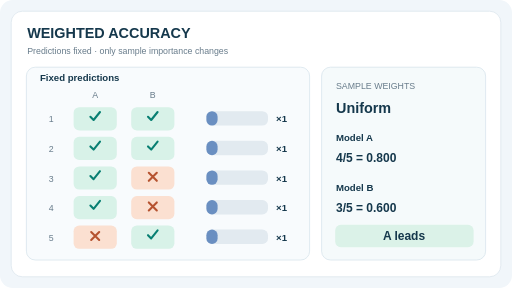
t = 0.00 s
t = 1.00 s: frame unchanged from t = 0.00 s, image omitted
t = 3.00 s: frame unchanged from t = 0.00 s, image omitted
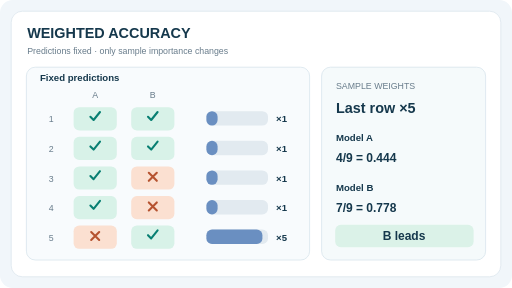
t = 4.00 s
t = 5.00 s: frame unchanged from t = 4.00 s, image omitted
t = 7.00 s: frame unchanged from t = 4.00 s, image omitted

The animated SVG that drew these frames (rendered in a browser with its animation timeline set to each time). Animation: 2 SMIL elements (animate=2); one cycle of 8.00 s, repeats indefinitely.

<svg xmlns="http://www.w3.org/2000/svg" viewBox="0 0 640 360" width="640" height="360" role="img" aria-labelledby="title desc"><title id="title">Weighted accuracy can reverse model ranking</title><desc id="desc">Fixed predictions on five cases: model A correct on four, B correct on three. Uniform weights yield 0.800 versus 0.600; weighting case five by five gives 4/9 versus 7/9 and reverses the ranking.</desc><style>text{font-family:Arial,Helvetica,sans-serif;fill:#15384c}.h{font-size:18px;font-weight:700}.sub{font-size:11px;fill:#687c8b}.label{font-size:12px;font-weight:700}.score{font-size:25px;font-weight:700}.value{font-size:15px;font-weight:700}.tick{font-size:15px;font-weight:700}.scene{display:inline}.reduced{display:none}@media(prefers-reduced-motion:reduce){.scene{display:none!important}.reduced{display:inline!important}}</style><rect width="640" height="360" rx="16" fill="#f1f6fa"/><rect x="14" y="14" width="612" height="332" rx="14" fill="white" stroke="#dce6ee"/><text x="34" y="47" class="h" text-anchor="start">WEIGHTED ACCURACY</text><text x="34" y="68" class="sub" text-anchor="start">Predictions fixed  ·  only sample importance changes</text><g class="scene" opacity="1"><rect x="33" y="84" width="354" height="241" rx="11" fill="#f8fbfd" stroke="#d9e5ed" stroke-width="1"/><text x="50" y="101" class="label" text-anchor="start">Fixed predictions</text><text x="64" y="153" class="sub" text-anchor="middle">1</text><rect x="92" y="134" width="54" height="29" rx="7" fill="#d8f2e8" stroke="none" stroke-width="1"/><path d="M113,146 l4,4 8,-10" stroke="#087f72" stroke-width="2.6" fill="none" stroke-linecap="round" stroke-linejoin="round"/><rect x="164" y="134" width="54" height="29" rx="7" fill="#d8f2e8" stroke="none" stroke-width="1"/><path d="M185,146 l4,4 8,-10" stroke="#087f72" stroke-width="2.6" fill="none" stroke-linecap="round" stroke-linejoin="round"/><rect x="258" y="139" width="77" height="18" rx="7" fill="#e2eaf0" stroke="none" stroke-width="1"/><rect x="258" y="139" width="14" height="18" rx="7" fill="#6a8fc1" stroke="none" stroke-width="1"/><text x="352" y="153" class="label" text-anchor="middle">×1</text><text x="64" y="190" class="sub" text-anchor="middle">2</text><rect x="92" y="171" width="54" height="29" rx="7" fill="#d8f2e8" stroke="none" stroke-width="1"/><path d="M113,183 l4,4 8,-10" stroke="#087f72" stroke-width="2.6" fill="none" stroke-linecap="round" stroke-linejoin="round"/><rect x="164" y="171" width="54" height="29" rx="7" fill="#d8f2e8" stroke="none" stroke-width="1"/><path d="M185,183 l4,4 8,-10" stroke="#087f72" stroke-width="2.6" fill="none" stroke-linecap="round" stroke-linejoin="round"/><rect x="258" y="176" width="77" height="18" rx="7" fill="#e2eaf0" stroke="none" stroke-width="1"/><rect x="258" y="176" width="14" height="18" rx="7" fill="#6a8fc1" stroke="none" stroke-width="1"/><text x="352" y="190" class="label" text-anchor="middle">×1</text><text x="64" y="227" class="sub" text-anchor="middle">3</text><rect x="92" y="208" width="54" height="29" rx="7" fill="#d8f2e8" stroke="none" stroke-width="1"/><path d="M113,220 l4,4 8,-10" stroke="#087f72" stroke-width="2.6" fill="none" stroke-linecap="round" stroke-linejoin="round"/><rect x="164" y="208" width="54" height="29" rx="7" fill="#fbe0d1" stroke="none" stroke-width="1"/><path d="M186,216 l10,10 m0,-10 l-10,10" stroke="#b65330" stroke-width="2.6" fill="none" stroke-linecap="round"/><rect x="258" y="213" width="77" height="18" rx="7" fill="#e2eaf0" stroke="none" stroke-width="1"/><rect x="258" y="213" width="14" height="18" rx="7" fill="#6a8fc1" stroke="none" stroke-width="1"/><text x="352" y="227" class="label" text-anchor="middle">×1</text><text x="64" y="264" class="sub" text-anchor="middle">4</text><rect x="92" y="245" width="54" height="29" rx="7" fill="#d8f2e8" stroke="none" stroke-width="1"/><path d="M113,257 l4,4 8,-10" stroke="#087f72" stroke-width="2.6" fill="none" stroke-linecap="round" stroke-linejoin="round"/><rect x="164" y="245" width="54" height="29" rx="7" fill="#fbe0d1" stroke="none" stroke-width="1"/><path d="M186,253 l10,10 m0,-10 l-10,10" stroke="#b65330" stroke-width="2.6" fill="none" stroke-linecap="round"/><rect x="258" y="250" width="77" height="18" rx="7" fill="#e2eaf0" stroke="none" stroke-width="1"/><rect x="258" y="250" width="14" height="18" rx="7" fill="#6a8fc1" stroke="none" stroke-width="1"/><text x="352" y="264" class="label" text-anchor="middle">×1</text><text x="64" y="301" class="sub" text-anchor="middle">5</text><rect x="92" y="282" width="54" height="29" rx="7" fill="#fbe0d1" stroke="none" stroke-width="1"/><path d="M114,290 l10,10 m0,-10 l-10,10" stroke="#b65330" stroke-width="2.6" fill="none" stroke-linecap="round"/><rect x="164" y="282" width="54" height="29" rx="7" fill="#d8f2e8" stroke="none" stroke-width="1"/><path d="M185,294 l4,4 8,-10" stroke="#087f72" stroke-width="2.6" fill="none" stroke-linecap="round" stroke-linejoin="round"/><rect x="258" y="287" width="77" height="18" rx="7" fill="#e2eaf0" stroke="none" stroke-width="1"/><rect x="258" y="287" width="14" height="18" rx="7" fill="#6a8fc1" stroke="none" stroke-width="1"/><text x="352" y="301" class="label" text-anchor="middle">×1</text><text x="119" y="123" class="sub" text-anchor="middle">A</text><text x="191" y="123" class="sub" text-anchor="middle">B</text><rect x="402" y="84" width="205" height="241" rx="11" fill="#f5fafb" stroke="#d9e5ed" stroke-width="1"/><text x="420" y="111" class="sub" text-anchor="start">SAMPLE WEIGHTS</text><text x="420" y="141" class="h" text-anchor="start">Uniform</text><text x="420" y="176" class="label" text-anchor="start">Model A</text><text x="420" y="202" class="value" text-anchor="start">4/5 = 0.800</text><text x="420" y="239" class="label" text-anchor="start">Model B</text><text x="420" y="265" class="value" text-anchor="start">3/5 = 0.600</text><rect x="419" y="281" width="173" height="28" rx="7" fill="#dbf2e8" stroke="none" stroke-width="1"/><text x="505" y="300" class="value" text-anchor="middle">A leads</text><animate attributeName="opacity" calcMode="discrete" values="1;0;1" keyTimes="0;0.5;1" dur="8s" repeatCount="indefinite"/></g><g class="scene" opacity="0"><rect x="33" y="84" width="354" height="241" rx="11" fill="#f8fbfd" stroke="#d9e5ed" stroke-width="1"/><text x="50" y="101" class="label" text-anchor="start">Fixed predictions</text><text x="64" y="153" class="sub" text-anchor="middle">1</text><rect x="92" y="134" width="54" height="29" rx="7" fill="#d8f2e8" stroke="none" stroke-width="1"/><path d="M113,146 l4,4 8,-10" stroke="#087f72" stroke-width="2.6" fill="none" stroke-linecap="round" stroke-linejoin="round"/><rect x="164" y="134" width="54" height="29" rx="7" fill="#d8f2e8" stroke="none" stroke-width="1"/><path d="M185,146 l4,4 8,-10" stroke="#087f72" stroke-width="2.6" fill="none" stroke-linecap="round" stroke-linejoin="round"/><rect x="258" y="139" width="77" height="18" rx="7" fill="#e2eaf0" stroke="none" stroke-width="1"/><rect x="258" y="139" width="14" height="18" rx="7" fill="#6a8fc1" stroke="none" stroke-width="1"/><text x="352" y="153" class="label" text-anchor="middle">×1</text><text x="64" y="190" class="sub" text-anchor="middle">2</text><rect x="92" y="171" width="54" height="29" rx="7" fill="#d8f2e8" stroke="none" stroke-width="1"/><path d="M113,183 l4,4 8,-10" stroke="#087f72" stroke-width="2.6" fill="none" stroke-linecap="round" stroke-linejoin="round"/><rect x="164" y="171" width="54" height="29" rx="7" fill="#d8f2e8" stroke="none" stroke-width="1"/><path d="M185,183 l4,4 8,-10" stroke="#087f72" stroke-width="2.6" fill="none" stroke-linecap="round" stroke-linejoin="round"/><rect x="258" y="176" width="77" height="18" rx="7" fill="#e2eaf0" stroke="none" stroke-width="1"/><rect x="258" y="176" width="14" height="18" rx="7" fill="#6a8fc1" stroke="none" stroke-width="1"/><text x="352" y="190" class="label" text-anchor="middle">×1</text><text x="64" y="227" class="sub" text-anchor="middle">3</text><rect x="92" y="208" width="54" height="29" rx="7" fill="#d8f2e8" stroke="none" stroke-width="1"/><path d="M113,220 l4,4 8,-10" stroke="#087f72" stroke-width="2.6" fill="none" stroke-linecap="round" stroke-linejoin="round"/><rect x="164" y="208" width="54" height="29" rx="7" fill="#fbe0d1" stroke="none" stroke-width="1"/><path d="M186,216 l10,10 m0,-10 l-10,10" stroke="#b65330" stroke-width="2.6" fill="none" stroke-linecap="round"/><rect x="258" y="213" width="77" height="18" rx="7" fill="#e2eaf0" stroke="none" stroke-width="1"/><rect x="258" y="213" width="14" height="18" rx="7" fill="#6a8fc1" stroke="none" stroke-width="1"/><text x="352" y="227" class="label" text-anchor="middle">×1</text><text x="64" y="264" class="sub" text-anchor="middle">4</text><rect x="92" y="245" width="54" height="29" rx="7" fill="#d8f2e8" stroke="none" stroke-width="1"/><path d="M113,257 l4,4 8,-10" stroke="#087f72" stroke-width="2.6" fill="none" stroke-linecap="round" stroke-linejoin="round"/><rect x="164" y="245" width="54" height="29" rx="7" fill="#fbe0d1" stroke="none" stroke-width="1"/><path d="M186,253 l10,10 m0,-10 l-10,10" stroke="#b65330" stroke-width="2.6" fill="none" stroke-linecap="round"/><rect x="258" y="250" width="77" height="18" rx="7" fill="#e2eaf0" stroke="none" stroke-width="1"/><rect x="258" y="250" width="14" height="18" rx="7" fill="#6a8fc1" stroke="none" stroke-width="1"/><text x="352" y="264" class="label" text-anchor="middle">×1</text><text x="64" y="301" class="sub" text-anchor="middle">5</text><rect x="92" y="282" width="54" height="29" rx="7" fill="#fbe0d1" stroke="none" stroke-width="1"/><path d="M114,290 l10,10 m0,-10 l-10,10" stroke="#b65330" stroke-width="2.6" fill="none" stroke-linecap="round"/><rect x="164" y="282" width="54" height="29" rx="7" fill="#d8f2e8" stroke="none" stroke-width="1"/><path d="M185,294 l4,4 8,-10" stroke="#087f72" stroke-width="2.6" fill="none" stroke-linecap="round" stroke-linejoin="round"/><rect x="258" y="287" width="77" height="18" rx="7" fill="#e2eaf0" stroke="none" stroke-width="1"/><rect x="258" y="287" width="70" height="18" rx="7" fill="#6a8fc1" stroke="none" stroke-width="1"/><text x="352" y="301" class="label" text-anchor="middle">×5</text><text x="119" y="123" class="sub" text-anchor="middle">A</text><text x="191" y="123" class="sub" text-anchor="middle">B</text><rect x="402" y="84" width="205" height="241" rx="11" fill="#f5fafb" stroke="#d9e5ed" stroke-width="1"/><text x="420" y="111" class="sub" text-anchor="start">SAMPLE WEIGHTS</text><text x="420" y="141" class="h" text-anchor="start">Last row ×5</text><text x="420" y="176" class="label" text-anchor="start">Model A</text><text x="420" y="202" class="value" text-anchor="start">4/9 = 0.444</text><text x="420" y="239" class="label" text-anchor="start">Model B</text><text x="420" y="265" class="value" text-anchor="start">7/9 = 0.778</text><rect x="419" y="281" width="173" height="28" rx="7" fill="#dbf2e8" stroke="none" stroke-width="1"/><text x="505" y="300" class="value" text-anchor="middle">B leads</text><animate attributeName="opacity" calcMode="discrete" values="0;1;0" keyTimes="0;0.5;1" dur="8s" repeatCount="indefinite"/></g><g class="reduced"><rect x="33" y="84" width="354" height="241" rx="11" fill="#f8fbfd" stroke="#d9e5ed" stroke-width="1"/><text x="50" y="101" class="label" text-anchor="start">Fixed predictions</text><text x="64" y="153" class="sub" text-anchor="middle">1</text><rect x="92" y="134" width="54" height="29" rx="7" fill="#d8f2e8" stroke="none" stroke-width="1"/><path d="M113,146 l4,4 8,-10" stroke="#087f72" stroke-width="2.6" fill="none" stroke-linecap="round" stroke-linejoin="round"/><rect x="164" y="134" width="54" height="29" rx="7" fill="#d8f2e8" stroke="none" stroke-width="1"/><path d="M185,146 l4,4 8,-10" stroke="#087f72" stroke-width="2.6" fill="none" stroke-linecap="round" stroke-linejoin="round"/><rect x="258" y="139" width="77" height="18" rx="7" fill="#e2eaf0" stroke="none" stroke-width="1"/><rect x="258" y="139" width="14" height="18" rx="7" fill="#6a8fc1" stroke="none" stroke-width="1"/><text x="352" y="153" class="label" text-anchor="middle">×1</text><text x="64" y="190" class="sub" text-anchor="middle">2</text><rect x="92" y="171" width="54" height="29" rx="7" fill="#d8f2e8" stroke="none" stroke-width="1"/><path d="M113,183 l4,4 8,-10" stroke="#087f72" stroke-width="2.6" fill="none" stroke-linecap="round" stroke-linejoin="round"/><rect x="164" y="171" width="54" height="29" rx="7" fill="#d8f2e8" stroke="none" stroke-width="1"/><path d="M185,183 l4,4 8,-10" stroke="#087f72" stroke-width="2.6" fill="none" stroke-linecap="round" stroke-linejoin="round"/><rect x="258" y="176" width="77" height="18" rx="7" fill="#e2eaf0" stroke="none" stroke-width="1"/><rect x="258" y="176" width="14" height="18" rx="7" fill="#6a8fc1" stroke="none" stroke-width="1"/><text x="352" y="190" class="label" text-anchor="middle">×1</text><text x="64" y="227" class="sub" text-anchor="middle">3</text><rect x="92" y="208" width="54" height="29" rx="7" fill="#d8f2e8" stroke="none" stroke-width="1"/><path d="M113,220 l4,4 8,-10" stroke="#087f72" stroke-width="2.6" fill="none" stroke-linecap="round" stroke-linejoin="round"/><rect x="164" y="208" width="54" height="29" rx="7" fill="#fbe0d1" stroke="none" stroke-width="1"/><path d="M186,216 l10,10 m0,-10 l-10,10" stroke="#b65330" stroke-width="2.6" fill="none" stroke-linecap="round"/><rect x="258" y="213" width="77" height="18" rx="7" fill="#e2eaf0" stroke="none" stroke-width="1"/><rect x="258" y="213" width="14" height="18" rx="7" fill="#6a8fc1" stroke="none" stroke-width="1"/><text x="352" y="227" class="label" text-anchor="middle">×1</text><text x="64" y="264" class="sub" text-anchor="middle">4</text><rect x="92" y="245" width="54" height="29" rx="7" fill="#d8f2e8" stroke="none" stroke-width="1"/><path d="M113,257 l4,4 8,-10" stroke="#087f72" stroke-width="2.6" fill="none" stroke-linecap="round" stroke-linejoin="round"/><rect x="164" y="245" width="54" height="29" rx="7" fill="#fbe0d1" stroke="none" stroke-width="1"/><path d="M186,253 l10,10 m0,-10 l-10,10" stroke="#b65330" stroke-width="2.6" fill="none" stroke-linecap="round"/><rect x="258" y="250" width="77" height="18" rx="7" fill="#e2eaf0" stroke="none" stroke-width="1"/><rect x="258" y="250" width="14" height="18" rx="7" fill="#6a8fc1" stroke="none" stroke-width="1"/><text x="352" y="264" class="label" text-anchor="middle">×1</text><text x="64" y="301" class="sub" text-anchor="middle">5</text><rect x="92" y="282" width="54" height="29" rx="7" fill="#fbe0d1" stroke="none" stroke-width="1"/><path d="M114,290 l10,10 m0,-10 l-10,10" stroke="#b65330" stroke-width="2.6" fill="none" stroke-linecap="round"/><rect x="164" y="282" width="54" height="29" rx="7" fill="#d8f2e8" stroke="none" stroke-width="1"/><path d="M185,294 l4,4 8,-10" stroke="#087f72" stroke-width="2.6" fill="none" stroke-linecap="round" stroke-linejoin="round"/><rect x="258" y="287" width="77" height="18" rx="7" fill="#e2eaf0" stroke="none" stroke-width="1"/><rect x="258" y="287" width="70" height="18" rx="7" fill="#6a8fc1" stroke="none" stroke-width="1"/><text x="352" y="301" class="label" text-anchor="middle">×5</text><text x="119" y="123" class="sub" text-anchor="middle">A</text><text x="191" y="123" class="sub" text-anchor="middle">B</text><rect x="402" y="84" width="205" height="241" rx="11" fill="#f5fafb" stroke="#d9e5ed" stroke-width="1"/><text x="420" y="111" class="sub" text-anchor="start">SAMPLE WEIGHTS</text><text x="420" y="141" class="h" text-anchor="start">Last row ×5</text><text x="420" y="176" class="label" text-anchor="start">Model A</text><text x="420" y="202" class="value" text-anchor="start">4/9 = 0.444</text><text x="420" y="239" class="label" text-anchor="start">Model B</text><text x="420" y="265" class="value" text-anchor="start">7/9 = 0.778</text><rect x="419" y="281" width="173" height="28" rx="7" fill="#dbf2e8" stroke="none" stroke-width="1"/><text x="505" y="300" class="value" text-anchor="middle">B leads</text></g></svg>
